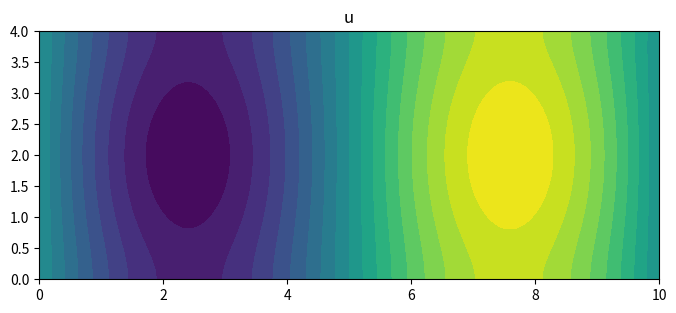
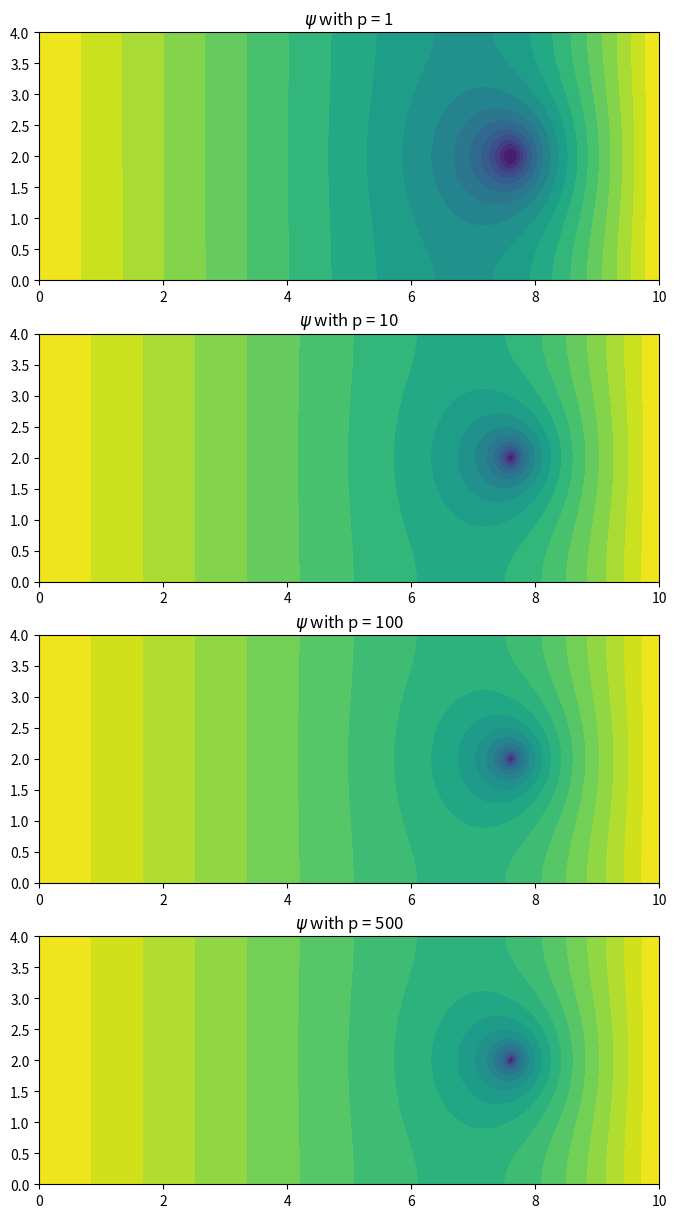

Here is the Python script that generated these plots, in order:
import numpy as np
from scipy import sparse
from scipy.sparse.linalg import spsolve
import matplotlib.pylab as plt
import matplotlib.tri as tri

class Poisson:
    def __init__(self, conn, x, bcs, gfunc):
        self.conn = np.array(conn)
        self.x = np.array(x)

        self.nelems = self.conn.shape[0]
        self.nnodes = int(np.max(self.conn)) + 1
        self.nvars = self.nnodes

        self.reduced = self._compute_reduced_variables(self.nvars, bcs)
        self.g = self._compute_rhs(gfunc)

        # Set up arrays for assembling the matrix
        i = []
        j = []
        for index in range(self.nelems):
            for ii in self.conn[index, :]:
                for jj in self.conn[index, :]:
                    i.append(ii)
                    j.append(jj)

        # Convert the lists into numpy arrays
        self.i = np.array(i, dtype=int)
        self.j = np.array(j, dtype=int)

    def _compute_reduced_variables(self, nvars, bcs):
        """
        Compute the reduced set of variables
        """
        reduced = list(range(nvars))
        for node in bcs:
            reduced.remove(node)

        return reduced

    def _eval_basis_and_jacobian(self, xi, eta, xe, ye, J, detJ, invJ=None):
        """
        Evaluate the basis functions and Jacobian of the transformation
        """

        N = 0.25*np.array([(1.0 - xi)*(1.0 - eta),
                            (1.0 + xi)*(1.0 - eta),
                            (1.0 + xi)*(1.0 + eta),
                            (1.0 - xi)*(1.0 + eta)])
        Nxi = 0.25*np.array([-(1.0 - eta), (1.0 - eta), (1.0 + eta), -(1.0 + eta)])
        Neta = 0.25*np.array([-(1.0 - xi), -(1.0 + xi), (1.0 + xi), (1.0 - xi)])

        # Compute the Jacobian transformation at each quadrature points
        J[:, 0, 0] = np.dot(xe, Nxi)
        J[:, 1, 0] = np.dot(ye, Nxi)
        J[:, 0, 1] = np.dot(xe, Neta)
        J[:, 1, 1] = np.dot(ye, Neta)

        # Compute the inverse of the Jacobian
        detJ[:] = J[:, 0, 0]*J[:, 1, 1] - J[:, 0, 1]*J[:, 1, 0]

        if invJ is not None:
            invJ[:, 0, 0] = J[:, 1, 1]/detJ
            invJ[:, 0, 1] = -J[:, 0, 1]/detJ
            invJ[:, 1, 0] = -J[:, 1, 0]/detJ
            invJ[:, 1, 1] = J[:, 0, 0]/detJ

        return N, Nxi, Neta

    def _compute_rhs(self, gfunc):
        """
        Compute the right-hand-side using the function callback
        """

        forces = np.zeros(self.nnodes)

        # Compute the element stiffness matrix
        gauss_pts = [-1.0/np.sqrt(3.0), 1.0/np.sqrt(3.0)]

        J = np.zeros((self.nelems, 2, 2))
        detJ = np.zeros(self.nelems)

        # Compute the x and y coordinates of each element
        xe = self.x[self.conn, 0]
        ye = self.x[self.conn, 1]

        fe = np.zeros(self.conn.shape)

        for j in range(2):
            for i in range(2):
                xi = gauss_pts[i]
                eta = gauss_pts[j]
                N, Nxi, Neta = self._eval_basis_and_jacobian(xi, eta, xe, ye, J, detJ)

                # Evaluate the function
                xvals = np.dot(xe, N)
                yvals = np.dot(ye, N)
                gvals = gfunc(xvals, yvals)

                fe += np.outer(detJ * gvals, N)

        for i in range(4):
            np.add.at(forces, self.conn[:, i], fe[:, i])

        return forces

    def assemble_jacobian(self):
        """
        Assemble the Jacobian matrix
        """

        # Compute the element stiffness matrix
        gauss_pts = [-1.0/np.sqrt(3.0), 1.0/np.sqrt(3.0)]

        # Assemble all of the the 4 x 4 element stiffness matrix
        Ke = np.zeros((self.nelems, 4, 4))
        Be = np.zeros((self.nelems, 2, 4))

        J = np.zeros((self.nelems, 2, 2))
        invJ = np.zeros(J.shape)
        detJ = np.zeros(self.nelems)

        # Compute the x and y coordinates of each element
        xe = self.x[self.conn, 0]
        ye = self.x[self.conn, 1]

        for j in range(2):
            for i in range(2):
                xi = gauss_pts[i]
                eta = gauss_pts[j]
                N, Nxi, Neta = self._eval_basis_and_jacobian(xi, eta, xe, ye, J, detJ, invJ)

                # Compute the derivative of the shape functions w.r.t. xi and eta
                # [Nx, Ny] = [Nxi, Neta]*invJ
                Nx = np.outer(invJ[:, 0, 0], Nxi) + np.outer(invJ[:, 1, 0], Neta)
                Ny = np.outer(invJ[:, 0, 1], Nxi) + np.outer(invJ[:, 1, 1], Neta)

                # Set the B matrix for each element
                Be[:, 0, :] = Nx
                Be[:, 1, :] = Ny

                # This is a fancy (and fast) way to compute the element matrices
                Ke += np.einsum('n,nij,nil -> njl', detJ, Be, Be)

        K = sparse.coo_matrix((Ke.flatten(), (self.i, self.j)))
        K = K.tocsr()

        return K

    def eval_ks(self, pval, u):

        # Compute the offset
        offset = np.max(u)

        # Compute the element stiffness matrix
        gauss_pts = [-1.0/np.sqrt(3.0), 1.0/np.sqrt(3.0)]

        # Assemble all of the the 4 x 4 element stiffness matrix
        Ke = np.zeros((self.nelems, 4, 4))
        Be = np.zeros((self.nelems, 2, 4))

        J = np.zeros((self.nelems, 2, 2))
        detJ = np.zeros(self.nelems)

        # Compute the x and y coordinates of each element
        xe = self.x[self.conn, 0]
        ye = self.x[self.conn, 1]

        # Compute the values of u for each element
        ue = u[self.conn]

        expsum = 0.0
        for j in range(2):
            for i in range(2):
                xi = gauss_pts[i]
                eta = gauss_pts[j]
                N, Nxi, Neta = self._eval_basis_and_jacobian(xi, eta, xe, ye, J, detJ)

                # Compute the values at the nodes
                uvals = np.dot(ue, N)

                expsum += np.sum(detJ * np.exp(pval*(uvals - offset)))

        return offset + np.log(expsum)/pval

    def eval_ks_adjoint_rhs(self, pval, u):

        # Compute the offset
        offset = np.max(u)

        # Compute the element stiffness matrix
        gauss_pts = [-1.0/np.sqrt(3.0), 1.0/np.sqrt(3.0)]

        # Assemble all of the the 4 x 4 element stiffness matrix
        Ke = np.zeros((self.nelems, 4, 4))
        Be = np.zeros((self.nelems, 2, 4))

        J = np.zeros((self.nelems, 2, 2))
        detJ = np.zeros(self.nelems)

        # Compute the x and y coordinates of each element
        xe = self.x[self.conn, 0]
        ye = self.x[self.conn, 1]

        # Compute the values of u for each element
        ue = u[self.conn]

        expsum = 0.0
        for j in range(2):
            for i in range(2):
                xi = gauss_pts[i]
                eta = gauss_pts[j]
                N, Nxi, Neta = self._eval_basis_and_jacobian(xi, eta, xe, ye, J, detJ)

                # Compute the values at the nodes
                uvals = np.dot(ue, N)

                expsum += np.sum(detJ * np.exp(pval*(uvals - offset)))

        # Store the element-wise right-hand-side
        erhs = np.zeros(self.conn.shape)

        for j in range(2):
            for i in range(2):
                xi = gauss_pts[i]
                eta = gauss_pts[j]
                N, Nxi, Neta = self._eval_basis_and_jacobian(xi, eta, xe, ye, J, detJ)

                # Compute the values at the nodes
                uvals = np.dot(ue, N)

                erhs += np.outer(detJ * np.exp(pval*(uvals - offset))/expsum, N)

        # Convert to the right-hand-side
        rhs = np.zeros(self.nnodes)
        for i in range(4):
            np.add.at(rhs, self.conn[:, i], erhs[:, i])

        return rhs

    def reduce_vector(self, forces):
        """
        Eliminate essential boundary conditions from the vector
        """
        return forces[self.reduced]

    def reduce_matrix(self, matrix):
        """
        Eliminate essential boundary conditions from the matrix
        """
        temp = matrix[self.reduced, :]
        return temp[:, self.reduced]

    def solve(self):
        """
        Perform a linear static analysis
        """

        K = self.assemble_jacobian()
        Kr = self.reduce_matrix(K)
        fr = self.reduce_vector(self.g)

        ur = sparse.linalg.spsolve(Kr, fr)

        u = np.zeros(self.nvars)
        u[self.reduced] = ur

        return u

    def solve_adjoint(self, pval):

        K = self.assemble_jacobian()
        Kr = self.reduce_matrix(K)
        fr = self.reduce_vector(self.g)

        ur = sparse.linalg.spsolve(Kr, fr)

        u = np.zeros(self.nvars)
        u[self.reduced] = ur

        max_val = self.eval_ks(pval, u)
        rhs = self.eval_ks_adjoint_rhs(pval, u)
        rhsr = self.reduce_vector(rhs)

        # Solve K * psi = - df/du^{T}
        psir = sparse.linalg.spsolve(Kr, -rhsr)

        psi = np.zeros(self.nvars)
        psi[self.reduced] = psir

        return psi

    def plot(self, u, ax=None, **kwargs):
        """
        Create a plot
        """

        # Create the triangles
        triangles = np.zeros((2*self.nelems, 3), dtype=int)
        triangles[:self.nelems, 0] = self.conn[:, 0]
        triangles[:self.nelems, 1] = self.conn[:, 1]
        triangles[:self.nelems, 2] = self.conn[:, 2]

        triangles[self.nelems:, 0] = self.conn[:, 0]
        triangles[self.nelems:, 1] = self.conn[:, 2]
        triangles[self.nelems:, 2] = self.conn[:, 3]

        # Create the triangulation object
        tri_obj = tri.Triangulation(self.x[:,0], self.x[:,1], triangles)

        if ax is None:
            fig, ax = plt.subplots()

        # Set the aspect ratio equal
        ax.set_aspect('equal')

        # Create the contour plot
        ax.tricontourf(tri_obj, u, **kwargs)

        return

m = 200
n = 50
nelems = m*n
nnodes = (m + 1)*(n + 1)
y = np.linspace(0, 4, n + 1)
x = np.linspace(0, 10, m + 1)
nodes = np.arange(0, (n + 1)*(m + 1)).reshape((n + 1, m + 1))

# Set the node locations
X = np.zeros((nnodes, 2))
for j in range(n + 1):
    for i in range(m + 1):
        X[i + j*(m + 1), 0] = x[i]
        X[i + j*(m + 1), 1] = y[j]

# Set the connectivity
conn = np.zeros((nelems, 4), dtype=int)
for j in range(n):
    for i in range(m):
        conn[i + j*m, 0] = nodes[j, i]
        conn[i + j*m, 1] = nodes[j, i + 1]
        conn[i + j*m, 2] = nodes[j + 1, i + 1]
        conn[i + j*m, 3] = nodes[j + 1, i]

# Set the constrained degrees of freedom at each node
bcs = []
for j in range(n):
    bcs.append(nodes[j, 0])
    bcs.append(nodes[j, -1])

def gfunc(xvals, yvals):
    return xvals * (xvals - 5.0) * (xvals - 10.0) * yvals * (yvals - 4.0)

# Create the Poisson problem
poisson = Poisson(conn, X, bcs, gfunc)

# Solve for the displacements
u = poisson.solve()

# Plot the u and the v displacements
fig, ax = plt.subplots(figsize=(8, 4))
poisson.plot(u, ax=ax, levels=20)
ax.set_title('u')

fig, ax = plt.subplots(4, 1, figsize=(8, 15))
for index, pval in enumerate([1, 10, 100, 500]):
    psi = poisson.solve_adjoint(pval)
    poisson.plot(psi, ax=ax[index], levels=20)
    ax[index].set_title(r'$\psi$ with p = %g'%(pval))

plt.show()